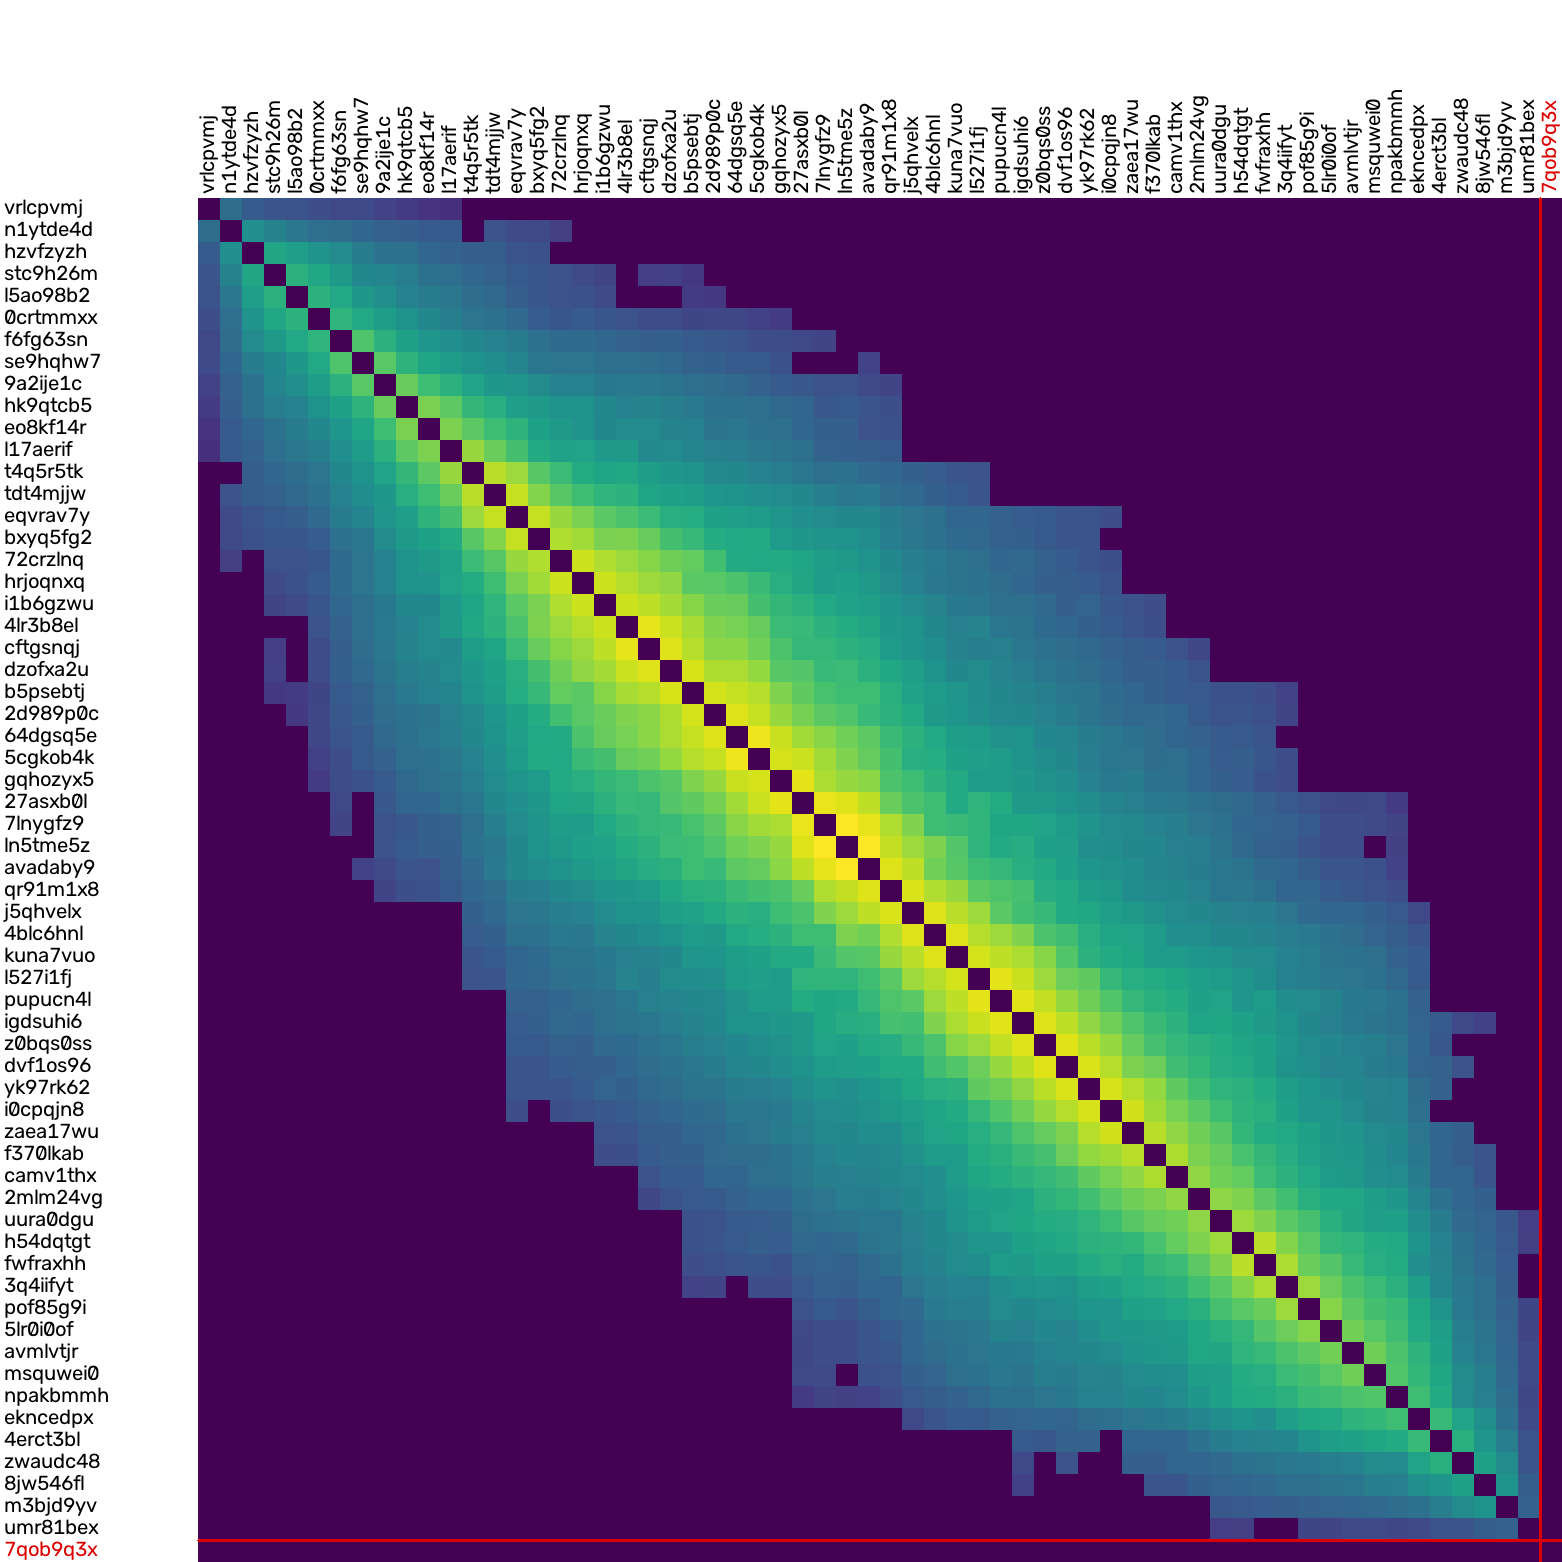

The file beside this chart, header and first rows:
, vrlcpvmj.png, n1ytde4d.png, hzvfzyzh.png, stc9h26m.png, l5ao98b2.png, 0crtmmxx.png, f6fg63sn.png, se9hqhw7.png, 9a2ije1c.png, hk9qtcb5.png, eo8kf14r.png, l17aerif.png, t4q5r5tk.png, tdt4mjjw.png, eqvrav7y.png, bxyq5fg2.png, 72crzlnq.png, hrjoqnxq.png, i1b6gzwu.png, 4lr3b8el.png, cftgsnqj.png, dzofxa2u.png, b5psebtj.png
vrlcpvmj.png, 0, 265, 175, 147, 138, 119, 99, 109, 83, 64, 47, 40, 0, 0, 0, 0, 0, 0, 0, 0, 0, 0, 0
n1ytde4d.png, 265, 0, 521, 426, 337, 270, 261, 233, 211, 189, 170, 165, 0, 135, 106, 99, 73, 0, 0, 0, 0, 0, 0
hzvfzyzh.png, 175, 521, 0, 737, 658, 563, 482, 368, 296, 284, 233, 212, 183, 183, 138, 131, 0, 0, 0, 0, 0, 0, 0
stc9h26m.png, 147, 426, 737, 0, 865, 754, 619, 465, 437, 378, 304, 272, 233, 210, 168, 152, 133, 107, 86, 0, 70, 76, 55
l5ao98b2.png, 138, 337, 658, 865, 0, 875, 760, 601, 526, 411, 361, 334, 266, 235, 185, 152, 134, 130, 106, 0, 0, 0, 65
0crtmmxx.png, 119, 270, 563, 754, 875, 0, 904, 768, 653, 548, 459, 387, 324, 296, 247, 179, 153, 169, 152, 136, 110, 116, 91
f6fg63sn.png, 99, 261, 482, 619, 760, 904, 0, 1107, 871, 694, 589, 516, 464, 403, 366, 287, 254, 252, 229, 208, 190, 193, 170
se9hqhw7.png, 109, 233, 368, 465, 601, 768, 1107, 0, 1161, 894, 723, 641, 540, 512, 444, 328, 323, 321, 278, 269, 258, 244, 208
9a2ije1c.png, 83, 211, 296, 437, 526, 653, 871, 1161, 0, 1252, 996, 868, 716, 594, 581, 493, 417, 407, 346, 357, 338, 313, 270
hk9qtcb5.png, 64, 189, 284, 378, 411, 548, 694, 894, 1252, 0, 1363, 1208, 929, 840, 655, 610, 553, 544, 463, 408, 428, 387, 353
eo8kf14r.png, 47, 170, 233, 304, 361, 459, 589, 723, 996, 1363, 0, 1364, 1195, 994, 894, 690, 612, 561, 465, 489, 477, 424, 400
l17aerif.png, 40, 165, 212, 272, 334, 387, 516, 641, 868, 1208, 1364, 0, 1515, 1272, 1043, 785, 709, 718, 616, 610, 469, 488, 437
t4q5r5tk.png, 0, 0, 183, 233, 266, 324, 464, 540, 716, 929, 1195, 1515, 0, 1700, 1528, 1150, 984, 791, 726, 751, 646, 599, 557
tdt4mjjw.png, 0, 135, 183, 210, 235, 296, 403, 512, 594, 840, 994, 1272, 1700, 0, 1776, 1417, 1159, 1010, 899, 875, 727, 684, 654
eqvrav7y.png, 0, 106, 138, 168, 185, 247, 366, 444, 581, 655, 894, 1043, 1528, 1776, 0, 1769, 1516, 1361, 1174, 1090, 984, 832, 817
bxyq5fg2.png, 0, 99, 131, 152, 152, 179, 287, 328, 493, 610, 690, 785, 1150, 1417, 1769, 0, 1653, 1584, 1360, 1366, 1248, 1042, 954
72crzlnq.png, 0, 73, 0, 133, 134, 153, 254, 323, 417, 553, 612, 709, 984, 1159, 1516, 1653, 0, 1822, 1652, 1534, 1424, 1288, 1222
hrjoqnxq.png, 0, 0, 0, 107, 130, 169, 252, 321, 407, 544, 561, 718, 791, 1010, 1361, 1584, 1822, 0, 1812, 1673, 1549, 1483, 1176
i1b6gzwu.png, 0, 0, 0, 86, 106, 152, 229, 278, 346, 463, 465, 616, 726, 899, 1174, 1360, 1652, 1812, 0, 1819, 1728, 1595, 1428
4lr3b8el.png, 0, 0, 0, 0, 0, 136, 208, 269, 357, 408, 489, 610, 751, 875, 1090, 1366, 1534, 1673, 1819, 0, 1973, 1795, 1605
cftgsnqj.png, 0, 0, 0, 70, 0, 110, 190, 258, 338, 428, 477, 469, 646, 727, 984, 1248, 1424, 1549, 1728, 1973, 0, 1903, 1673
dzofxa2u.png, 0, 0, 0, 76, 0, 116, 193, 244, 313, 387, 424, 488, 599, 684, 832, 1042, 1288, 1483, 1595, 1795, 1903, 0, 1877
b5psebtj.png, 0, 0, 0, 55, 65, 91, 170, 208, 270, 353, 400, 437, 557, 654, 817, 954, 1222, 1176, 1428, 1605, 1673, 1877, 0
2d989p0c.png, 0, 0, 0, 0, 56, 97, 156, 194, 261, 292, 313, 399, 470, 584, 701, 804, 1029, 1167, 1266, 1379, 1448, 1637, 1846
64dgsq5e.png, 0, 0, 0, 0, 0, 96, 148, 166, 239, 286, 326, 374, 456, 540, 660, 769, 788, 1088, 1249, 1343, 1457, 1619, 1770
5cgkob4k.png, 0, 0, 0, 0, 0, 76, 120, 165, 205, 279, 287, 344, 411, 516, 643, 788, 763, 977, 1042, 1259, 1308, 1496, 1679
gqhozyx5.png, 0, 0, 0, 0, 0, 65, 114, 131, 170, 241, 275, 308, 378, 487, 576, 645, 785, 833, 928, 988, 1096, 1154, 1379
27asxb0l.png, 0, 0, 0, 0, 0, 0, 101, 0, 157, 222, 224, 282, 331, 452, 522, 602, 724, 731, 869, 970, 944, 1143, 1213
7lnygfz9.png, 0, 0, 0, 0, 0, 0, 86, 0, 133, 157, 196, 206, 274, 392, 478, 562, 654, 644, 769, 877, 939, 965, 1073
ln5tme5z.png, 0, 0, 0, 0, 0, 0, 0, 0, 135, 164, 188, 197, 295, 338, 459, 552, 615, 679, 707, 802, 874, 988, 1013
avadaby9.png, 0, 0, 0, 0, 0, 0, 0, 83, 106, 146, 135, 187, 251, 354, 459, 503, 550, 615, 668, 738, 827, 871, 1004
qr91m1x8.png, 0, 0, 0, 0, 0, 0, 0, 0, 86, 124, 130, 168, 225, 268, 366, 383, 463, 493, 558, 598, 633, 756, 850
j5qhvelx.png, 0, 0, 0, 0, 0, 0, 0, 0, 0, 0, 0, 0, 194, 245, 323, 342, 387, 421, 485, 544, 561, 668, 706
4blc6hnl.png, 0, 0, 0, 0, 0, 0, 0, 0, 0, 0, 0, 0, 179, 196, 285, 298, 356, 340, 436, 464, 504, 547, 627
kuna7vuo.png, 0, 0, 0, 0, 0, 0, 0, 0, 0, 0, 0, 0, 149, 175, 222, 254, 310, 318, 348, 396, 425, 467, 576
l527i1fj.png, 0, 0, 0, 0, 0, 0, 0, 0, 0, 0, 0, 0, 136, 150, 228, 237, 279, 293, 327, 430, 392, 498, 507
pupucn4l.png, 0, 0, 0, 0, 0, 0, 0, 0, 0, 0, 0, 0, 0, 0, 201, 208, 229, 262, 279, 331, 398, 435, 459
igdsuhi6.png, 0, 0, 0, 0, 0, 0, 0, 0, 0, 0, 0, 0, 0, 0, 180, 193, 235, 228, 276, 308, 329, 373, 424
z0bqs0ss.png, 0, 0, 0, 0, 0, 0, 0, 0, 0, 0, 0, 0, 0, 0, 166, 164, 205, 189, 250, 253, 288, 328, 386
dvf1os96.png, 0, 0, 0, 0, 0, 0, 0, 0, 0, 0, 0, 0, 0, 0, 145, 148, 169, 183, 191, 230, 266, 296, 326
yk97rk62.png, 0, 0, 0, 0, 0, 0, 0, 0, 0, 0, 0, 0, 0, 0, 140, 143, 147, 169, 213, 197, 240, 268, 311
i0cpqjn8.png, 0, 0, 0, 0, 0, 0, 0, 0, 0, 0, 0, 0, 0, 0, 120, 0, 124, 141, 156, 173, 212, 225, 254
zaea17wu.png, 0, 0, 0, 0, 0, 0, 0, 0, 0, 0, 0, 0, 0, 0, 0, 0, 0, 0, 133, 147, 184, 190, 230
f370lkab.png, 0, 0, 0, 0, 0, 0, 0, 0, 0, 0, 0, 0, 0, 0, 0, 0, 0, 0, 120, 123, 169, 192, 197
camv1thx.png, 0, 0, 0, 0, 0, 0, 0, 0, 0, 0, 0, 0, 0, 0, 0, 0, 0, 0, 0, 0, 136, 174, 172
2mlm24vg.png, 0, 0, 0, 0, 0, 0, 0, 0, 0, 0, 0, 0, 0, 0, 0, 0, 0, 0, 0, 0, 98, 140, 162
uura0dgu.png, 0, 0, 0, 0, 0, 0, 0, 0, 0, 0, 0, 0, 0, 0, 0, 0, 0, 0, 0, 0, 0, 0, 130
h54dqtgt.png, 0, 0, 0, 0, 0, 0, 0, 0, 0, 0, 0, 0, 0, 0, 0, 0, 0, 0, 0, 0, 0, 0, 131
fwfraxhh.png, 0, 0, 0, 0, 0, 0, 0, 0, 0, 0, 0, 0, 0, 0, 0, 0, 0, 0, 0, 0, 0, 0, 118
3q4iifyt.png, 0, 0, 0, 0, 0, 0, 0, 0, 0, 0, 0, 0, 0, 0, 0, 0, 0, 0, 0, 0, 0, 0, 84
pof85g9i.png, 0, 0, 0, 0, 0, 0, 0, 0, 0, 0, 0, 0, 0, 0, 0, 0, 0, 0, 0, 0, 0, 0, 0
5lr0i0of.png, 0, 0, 0, 0, 0, 0, 0, 0, 0, 0, 0, 0, 0, 0, 0, 0, 0, 0, 0, 0, 0, 0, 0
avmlvtjr.png, 0, 0, 0, 0, 0, 0, 0, 0, 0, 0, 0, 0, 0, 0, 0, 0, 0, 0, 0, 0, 0, 0, 0
msquwei0.png, 0, 0, 0, 0, 0, 0, 0, 0, 0, 0, 0, 0, 0, 0, 0, 0, 0, 0, 0, 0, 0, 0, 0
npakbmmh.png, 0, 0, 0, 0, 0, 0, 0, 0, 0, 0, 0, 0, 0, 0, 0, 0, 0, 0, 0, 0, 0, 0, 0
ekncedpx.png, 0, 0, 0, 0, 0, 0, 0, 0, 0, 0, 0, 0, 0, 0, 0, 0, 0, 0, 0, 0, 0, 0, 0
4erct3bl.png, 0, 0, 0, 0, 0, 0, 0, 0, 0, 0, 0, 0, 0, 0, 0, 0, 0, 0, 0, 0, 0, 0, 0
zwaudc48.png, 0, 0, 0, 0, 0, 0, 0, 0, 0, 0, 0, 0, 0, 0, 0, 0, 0, 0, 0, 0, 0, 0, 0
8jw546fl.png, 0, 0, 0, 0, 0, 0, 0, 0, 0, 0, 0, 0, 0, 0, 0, 0, 0, 0, 0, 0, 0, 0, 0
m3bjd9yv.png, 0, 0, 0, 0, 0, 0, 0, 0, 0, 0, 0, 0, 0, 0, 0, 0, 0, 0, 0, 0, 0, 0, 0
... 2 more rows
